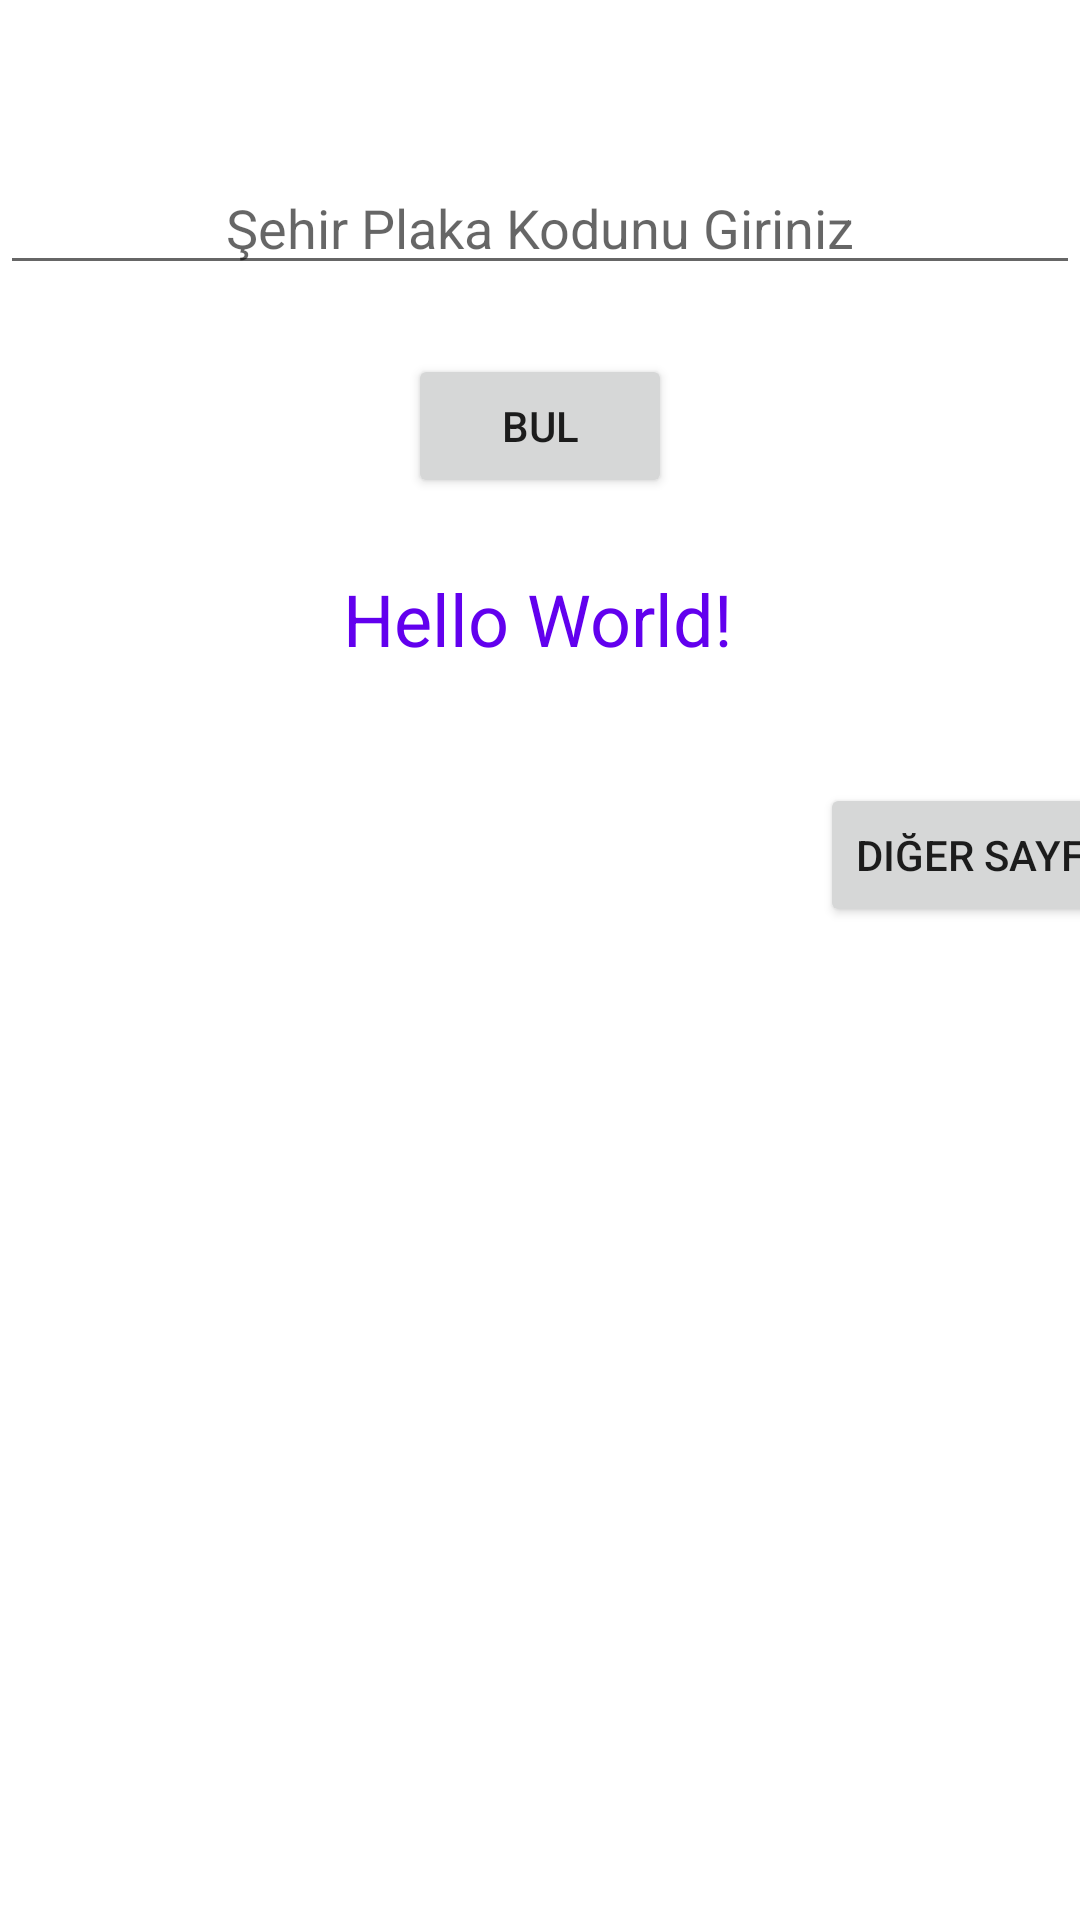

The Android layout XML behind this screen, and the referenced resources:
<!-- AndroidManifest.xml: application theme Theme.ŞehirBulma -->
<!-- res/layout/activity_main.xml -->
<?xml version="1.0" encoding="utf-8"?>
<androidx.constraintlayout.widget.ConstraintLayout xmlns:android="http://schemas.android.com/apk/res/android"
    xmlns:app="http://schemas.android.com/apk/res-auto"
    xmlns:tools="http://schemas.android.com/tools"
    android:layout_width="match_parent"
    android:layout_height="match_parent"
    tools:context=".MainActivity">

    <TextView
        android:id="@+id/textView"
        android:layout_width="wrap_content"
        android:layout_height="wrap_content"
        android:layout_marginTop="24dp"
        android:layout_marginBottom="444dp"
        android:text="Hello World!"
        android:textColor="@color/purple_500"
        android:textSize="24sp"
        app:layout_constraintBottom_toBottomOf="parent"
        app:layout_constraintEnd_toEndOf="@+id/button"
        app:layout_constraintHorizontal_bias="0.523"
        app:layout_constraintStart_toStartOf="@+id/button"
        app:layout_constraintTop_toBottomOf="@+id/button"
        tools:text="@string/sonuc" />

    <EditText
        android:id="@+id/editTextNumber"
        android:layout_width="0dp"
        android:layout_height="wrap_content"
        android:layout_marginTop="80dp"
        android:ems="10"
        android:hint="@string/spkodu"
        android:inputType="number"
        android:textAlignment="center"
        app:layout_constraintBottom_toTopOf="@+id/button"
        app:layout_constraintEnd_toEndOf="parent"
        app:layout_constraintStart_toStartOf="parent"
        app:layout_constraintTop_toTopOf="parent" />

    <Button
        android:id="@+id/button"
        android:layout_width="wrap_content"
        android:layout_height="wrap_content"
        android:layout_marginTop="23dp"
        android:text="@string/bul"
        app:layout_constraintBottom_toTopOf="@+id/textView"
        app:layout_constraintEnd_toEndOf="@+id/editTextNumber"
        app:layout_constraintStart_toStartOf="@+id/editTextNumber"
        app:layout_constraintTop_toBottomOf="@+id/editTextNumber" />

    <Button
        android:id="@+id/button2"
        android:layout_width="wrap_content"
        android:layout_height="wrap_content"
        android:layout_marginStart="306dp"
        android:layout_marginTop="156dp"
        android:layout_marginEnd="11dp"
        android:layout_marginBottom="321dp"
        android:text="Diğer sayfa"
        app:layout_constraintBottom_toBottomOf="parent"
        app:layout_constraintEnd_toEndOf="parent"
        app:layout_constraintStart_toStartOf="parent"
        app:layout_constraintTop_toBottomOf="@+id/editTextNumber" />

</androidx.constraintlayout.widget.ConstraintLayout>
<!-- resources referenced by this layout -->
<resources>
  <string name="bul">Bul</string>
  <string name="sonuc">Şehir ismi</string>
  <string name="spkodu">Şehir Plaka Kodunu Giriniz</string>
  <style name="Theme.ŞehirBulma" parent="Theme.MaterialComponents.DayNight.DarkActionBar">
          
          <item name="colorPrimary">@color/purple_500</item>
          <item name="colorPrimaryVariant">@color/purple_700</item>
          <item name="colorOnPrimary">@color/white</item>
          
          <item name="colorSecondary">@color/teal_200</item>
          <item name="colorSecondaryVariant">@color/teal_700</item>
          <item name="colorOnSecondary">@color/black</item>
          
          <item name="android:statusBarColor">?attr/colorPrimaryVariant</item>
          
      </style>
  <!-- not gathered from this repository: default colours our renderer supplied (Android Studio template values) -->
  <color name="purple_500">#FF6200EE</color>
  <color name="purple_700">#FF3700B3</color>
  <color name="teal_200">#FF03DAC5</color>
  <color name="teal_700">#FF018786</color>
  <color name="black">#FF000000</color>
  <color name="white">#FFFFFFFF</color>
</resources>
